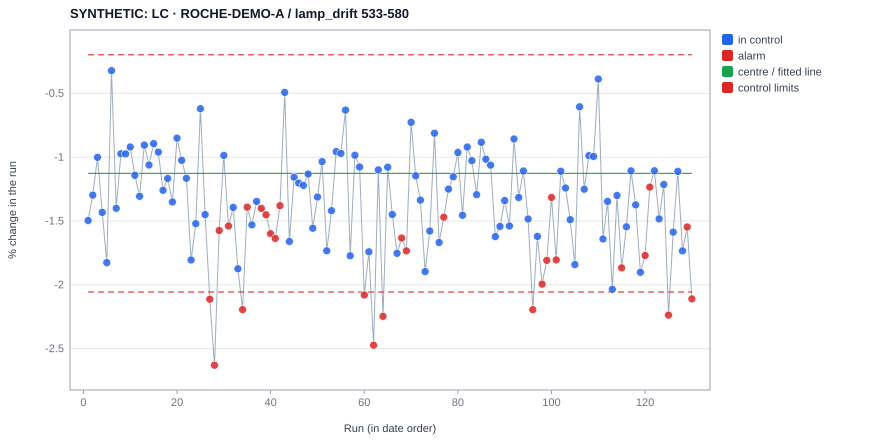

The data file committed next to this chart (first rows):
experiment, date, operator, x, value, plotted, centre, ucl, lcl, s, direction, flags, baseline, chart, type, variant, sop_sha256
SYNTHETIC_ROCHE_A_0001, 2024-01-01 11:00, , 1, -1.497, -1.497, -1.127, -0.198, -2.056, , , , , B-H9, i, 533-580, 055382dc15bd9513fd0422dce56ae998951ec018…
SYNTHETIC_ROCHE_A_0002, 2024-01-05 11:00, , 2, -1.297, -1.297, -1.127, -0.198, -2.056, , , , , B-H9, i, 533-580, 055382dc15bd9513fd0422dce56ae998951ec018…
SYNTHETIC_ROCHE_A_0003, 2024-01-09 11:00, , 3, -1.001, -1.001, -1.127, -0.198, -2.056, , , , , B-H9, i, 533-580, 055382dc15bd9513fd0422dce56ae998951ec018…
SYNTHETIC_ROCHE_A_0004, 2024-01-13 11:00, , 4, -1.433, -1.433, -1.127, -0.198, -2.056, , , , , B-H9, i, 533-580, 055382dc15bd9513fd0422dce56ae998951ec018…
SYNTHETIC_ROCHE_A_0005, 2024-01-17 11:00, , 5, -1.826, -1.826, -1.127, -0.198, -2.056, , , , , B-H9, i, 533-580, 055382dc15bd9513fd0422dce56ae998951ec018…
SYNTHETIC_ROCHE_A_0006, 2024-01-21 11:00, , 6, -0.3224, -0.3224, -1.127, -0.198, -2.056, , , , , B-H9, i, 533-580, 055382dc15bd9513fd0422dce56ae998951ec018…
SYNTHETIC_ROCHE_A_0007, 2024-01-25 11:00, , 7, -1.401, -1.401, -1.127, -0.198, -2.056, , , , , B-H9, i, 533-580, 055382dc15bd9513fd0422dce56ae998951ec018…
SYNTHETIC_ROCHE_A_0008, 2024-01-29 11:00, , 8, -0.9733, -0.9733, -1.127, -0.198, -2.056, , , , , B-H9, i, 533-580, 055382dc15bd9513fd0422dce56ae998951ec018…
SYNTHETIC_ROCHE_A_0009, 2024-02-02 11:00, , 9, -0.9742, -0.9742, -1.127, -0.198, -2.056, , , , , B-H9, i, 533-580, 055382dc15bd9513fd0422dce56ae998951ec018…
SYNTHETIC_ROCHE_A_0010, 2024-02-06 11:00, , 10, -0.9205, -0.9205, -1.127, -0.198, -2.056, , , , , B-H9, i, 533-580, 055382dc15bd9513fd0422dce56ae998951ec018…
SYNTHETIC_ROCHE_A_0011, 2024-02-10 11:00, , 11, -1.142, -1.142, -1.127, -0.198, -2.056, , , , , B-H9, i, 533-580, 055382dc15bd9513fd0422dce56ae998951ec018…
SYNTHETIC_ROCHE_A_0012, 2024-02-14 11:00, , 12, -1.307, -1.307, -1.127, -0.198, -2.056, , , , , B-H9, i, 533-580, 055382dc15bd9513fd0422dce56ae998951ec018…
SYNTHETIC_ROCHE_A_0013, 2024-02-18 11:00, , 13, -0.9056, -0.9056, -1.127, -0.198, -2.056, , , , , B-H9, i, 533-580, 055382dc15bd9513fd0422dce56ae998951ec018…
SYNTHETIC_ROCHE_A_0014, 2024-02-22 11:00, , 14, -1.061, -1.061, -1.127, -0.198, -2.056, , , , , B-H9, i, 533-580, 055382dc15bd9513fd0422dce56ae998951ec018…
SYNTHETIC_ROCHE_A_0015, 2024-02-26 11:00, , 15, -0.8933, -0.8933, -1.127, -0.198, -2.056, , , , , B-H9, i, 533-580, 055382dc15bd9513fd0422dce56ae998951ec018…
SYNTHETIC_ROCHE_A_0016, 2024-03-01 11:00, , 16, -0.9606, -0.9606, -1.127, -0.198, -2.056, , , , , B-H9, i, 533-580, 055382dc15bd9513fd0422dce56ae998951ec018…
SYNTHETIC_ROCHE_A_0017, 2024-03-05 11:00, , 17, -1.259, -1.259, -1.127, -0.198, -2.056, , , , , B-H9, i, 533-580, 055382dc15bd9513fd0422dce56ae998951ec018…
SYNTHETIC_ROCHE_A_0018, 2024-03-09 11:00, , 18, -1.167, -1.167, -1.127, -0.198, -2.056, , , , , B-H9, i, 533-580, 055382dc15bd9513fd0422dce56ae998951ec018…
SYNTHETIC_ROCHE_A_0019, 2024-03-13 11:00, , 19, -1.351, -1.351, -1.127, -0.198, -2.056, , , , , B-H9, i, 533-580, 055382dc15bd9513fd0422dce56ae998951ec018…
SYNTHETIC_ROCHE_A_0020, 2024-03-17 11:00, , 20, -0.8506, -0.8506, -1.127, -0.198, -2.056, , , , , B-H9, i, 533-580, 055382dc15bd9513fd0422dce56ae998951ec018…
SYNTHETIC_ROCHE_A_0021, 2024-03-21 11:00, , 21, -1.025, -1.025, -1.127, -0.198, -2.056, , , , , B-H9, i, 533-580, 055382dc15bd9513fd0422dce56ae998951ec018…
SYNTHETIC_ROCHE_A_0022, 2024-03-25 11:00, , 22, -1.165, -1.165, -1.127, -0.198, -2.056, , , , , B-H9, i, 533-580, 055382dc15bd9513fd0422dce56ae998951ec018…
SYNTHETIC_ROCHE_A_0023, 2024-03-29 11:00, , 23, -1.806, -1.806, -1.127, -0.198, -2.056, , , , , B-H9, i, 533-580, 055382dc15bd9513fd0422dce56ae998951ec018…
SYNTHETIC_ROCHE_A_0024, 2024-04-02 12:00, , 24, -1.521, -1.521, -1.127, -0.198, -2.056, , , , , B-H9, i, 533-580, 055382dc15bd9513fd0422dce56ae998951ec018…
SYNTHETIC_ROCHE_A_0025, 2024-04-06 12:00, , 25, -0.6198, -0.6198, -1.127, -0.198, -2.056, , , , , B-H9, i, 533-580, 055382dc15bd9513fd0422dce56ae998951ec018…
SYNTHETIC_ROCHE_A_0026, 2024-04-10 12:00, , 26, -1.45, -1.45, -1.127, -0.198, -2.056, , , , , B-H9, i, 533-580, 055382dc15bd9513fd0422dce56ae998951ec018…
SYNTHETIC_ROCHE_A_0027, 2024-04-14 12:00, , 27, -2.113, -2.113, -1.127, -0.198, -2.056, , lo, beyond 3σ; 4 of 5 beyond 1σ, , B-H9, i, 533-580, 055382dc15bd9513fd0422dce56ae998951ec018…
SYNTHETIC_ROCHE_A_0028, 2024-04-18 12:00, , 28, -2.63, -2.63, -1.127, -0.198, -2.056, , lo, beyond 3σ; 2 of 3 beyond 2σ; 4 of 5 beyo…, , B-H9, i, 533-580, 055382dc15bd9513fd0422dce56ae998951ec018…
SYNTHETIC_ROCHE_A_0029, 2024-04-22 12:00, , 29, -1.574, -1.574, -1.127, -0.198, -2.056, , lo, 2 of 3 beyond 2σ; 4 of 5 beyond 1σ, , B-H9, i, 533-580, 055382dc15bd9513fd0422dce56ae998951ec018…
SYNTHETIC_ROCHE_A_0030, 2024-04-26 12:00, , 30, -0.9861, -0.9861, -1.127, -0.198, -2.056, , , , , B-H9, i, 533-580, 055382dc15bd9513fd0422dce56ae998951ec018…
SYNTHETIC_ROCHE_A_0031, 2024-04-30 12:00, , 31, -1.539, -1.539, -1.127, -0.198, -2.056, , lo, 4 of 5 beyond 1σ, , B-H9, i, 533-580, 055382dc15bd9513fd0422dce56ae998951ec018…
SYNTHETIC_ROCHE_A_0032, 2024-05-04 12:00, , 32, -1.394, -1.394, -1.127, -0.198, -2.056, , , , , B-H9, i, 533-580, 055382dc15bd9513fd0422dce56ae998951ec018…
SYNTHETIC_ROCHE_A_0033, 2024-05-08 12:00, , 33, -1.874, -1.874, -1.127, -0.198, -2.056, , , , , B-H9, i, 533-580, 055382dc15bd9513fd0422dce56ae998951ec018…
SYNTHETIC_ROCHE_A_0034, 2024-05-12 12:00, , 34, -2.194, -2.194, -1.127, -0.198, -2.056, , lo, beyond 3σ; 2 of 3 beyond 2σ, , B-H9, i, 533-580, 055382dc15bd9513fd0422dce56ae998951ec018…
SYNTHETIC_ROCHE_A_0035, 2024-05-16 12:00, , 35, -1.391, -1.391, -1.127, -0.198, -2.056, , lo, 2 of 3 beyond 2σ, , B-H9, i, 533-580, 055382dc15bd9513fd0422dce56ae998951ec018…
SYNTHETIC_ROCHE_A_0036, 2024-05-20 12:00, , 36, -1.531, -1.531, -1.127, -0.198, -2.056, , , , , B-H9, i, 533-580, 055382dc15bd9513fd0422dce56ae998951ec018…
SYNTHETIC_ROCHE_A_0037, 2024-05-24 12:00, , 37, -1.346, -1.346, -1.127, -0.198, -2.056, , , , , B-H9, i, 533-580, 055382dc15bd9513fd0422dce56ae998951ec018…
SYNTHETIC_ROCHE_A_0038, 2024-05-28 12:00, , 38, -1.401, -1.401, -1.127, -0.198, -2.056, , lo, 8 on one side, , B-H9, i, 533-580, 055382dc15bd9513fd0422dce56ae998951ec018…
SYNTHETIC_ROCHE_A_0039, 2024-06-01 12:00, , 39, -1.452, -1.452, -1.127, -0.198, -2.056, , lo, 8 on one side, , B-H9, i, 533-580, 055382dc15bd9513fd0422dce56ae998951ec018…
SYNTHETIC_ROCHE_A_0040, 2024-06-05 12:00, , 40, -1.6, -1.6, -1.127, -0.198, -2.056, , lo, 8 on one side, , B-H9, i, 533-580, 055382dc15bd9513fd0422dce56ae998951ec018…
SYNTHETIC_ROCHE_A_0041, 2024-06-09 12:00, , 41, -1.637, -1.637, -1.127, -0.198, -2.056, , lo, 8 on one side, , B-H9, i, 533-580, 055382dc15bd9513fd0422dce56ae998951ec018…
SYNTHETIC_ROCHE_A_0042, 2024-06-13 12:00, , 42, -1.381, -1.381, -1.127, -0.198, -2.056, , lo, 8 on one side, , B-H9, i, 533-580, 055382dc15bd9513fd0422dce56ae998951ec018…
SYNTHETIC_ROCHE_A_0043, 2024-06-17 12:00, , 43, -0.4926, -0.4926, -1.127, -0.198, -2.056, , , , , B-H9, i, 533-580, 055382dc15bd9513fd0422dce56ae998951ec018…
SYNTHETIC_ROCHE_A_0044, 2024-06-21 12:00, , 44, -1.661, -1.661, -1.127, -0.198, -2.056, , , , , B-H9, i, 533-580, 055382dc15bd9513fd0422dce56ae998951ec018…
SYNTHETIC_ROCHE_A_0045, 2024-06-25 12:00, , 45, -1.157, -1.157, -1.127, -0.198, -2.056, , , , , B-H9, i, 533-580, 055382dc15bd9513fd0422dce56ae998951ec018…
SYNTHETIC_ROCHE_A_0046, 2024-06-29 12:00, , 46, -1.203, -1.203, -1.127, -0.198, -2.056, , , , , B-H9, i, 533-580, 055382dc15bd9513fd0422dce56ae998951ec018…
SYNTHETIC_ROCHE_A_0047, 2024-07-03 12:00, , 47, -1.221, -1.221, -1.127, -0.198, -2.056, , , , , B-H9, i, 533-580, 055382dc15bd9513fd0422dce56ae998951ec018…
SYNTHETIC_ROCHE_A_0048, 2024-07-07 12:00, , 48, -1.131, -1.131, -1.127, -0.198, -2.056, , , , , B-H9, i, 533-580, 055382dc15bd9513fd0422dce56ae998951ec018…
SYNTHETIC_ROCHE_A_0049, 2024-07-11 12:00, , 49, -1.557, -1.557, -1.127, -0.198, -2.056, , , , , B-H9, i, 533-580, 055382dc15bd9513fd0422dce56ae998951ec018…
SYNTHETIC_ROCHE_A_0050, 2024-07-15 12:00, , 50, -1.312, -1.312, -1.127, -0.198, -2.056, , , , , B-H9, i, 533-580, 055382dc15bd9513fd0422dce56ae998951ec018…
SYNTHETIC_ROCHE_A_0051, 2024-07-19 12:00, , 51, -1.034, -1.034, -1.127, -0.198, -2.056, , , , , B-H9, i, 533-580, 055382dc15bd9513fd0422dce56ae998951ec018…
SYNTHETIC_ROCHE_A_0052, 2024-07-23 12:00, , 52, -1.733, -1.733, -1.127, -0.198, -2.056, , , , , B-H9, i, 533-580, 055382dc15bd9513fd0422dce56ae998951ec018…
SYNTHETIC_ROCHE_A_0053, 2024-07-27 12:00, , 53, -1.42, -1.42, -1.127, -0.198, -2.056, , , , , B-H9, i, 533-580, 055382dc15bd9513fd0422dce56ae998951ec018…
SYNTHETIC_ROCHE_A_0054, 2024-07-31 12:00, , 54, -0.9561, -0.9561, -1.127, -0.198, -2.056, , , , , B-H9, i, 533-580, 055382dc15bd9513fd0422dce56ae998951ec018…
SYNTHETIC_ROCHE_A_0055, 2024-08-04 12:00, , 55, -0.97, -0.97, -1.127, -0.198, -2.056, , , , , B-H9, i, 533-580, 055382dc15bd9513fd0422dce56ae998951ec018…
SYNTHETIC_ROCHE_A_0056, 2024-08-08 12:00, , 56, -0.6309, -0.6309, -1.127, -0.198, -2.056, , , , , B-H9, i, 533-580, 055382dc15bd9513fd0422dce56ae998951ec018…
SYNTHETIC_ROCHE_A_0057, 2024-08-12 12:00, , 57, -1.773, -1.773, -1.127, -0.198, -2.056, , , , , B-H9, i, 533-580, 055382dc15bd9513fd0422dce56ae998951ec018…
SYNTHETIC_ROCHE_A_0058, 2024-08-16 12:00, , 58, -0.9842, -0.9842, -1.127, -0.198, -2.056, , , , , B-H9, i, 533-580, 055382dc15bd9513fd0422dce56ae998951ec018…
SYNTHETIC_ROCHE_A_0059, 2024-08-20 12:00, , 59, -1.077, -1.077, -1.127, -0.198, -2.056, , , , , B-H9, i, 533-580, 055382dc15bd9513fd0422dce56ae998951ec018…
SYNTHETIC_ROCHE_A_0060, 2024-08-24 12:00, , 60, -2.08, -2.08, -1.127, -0.198, -2.056, , lo, beyond 3σ, , B-H9, i, 533-580, 055382dc15bd9513fd0422dce56ae998951ec018…
... 70 more rows
